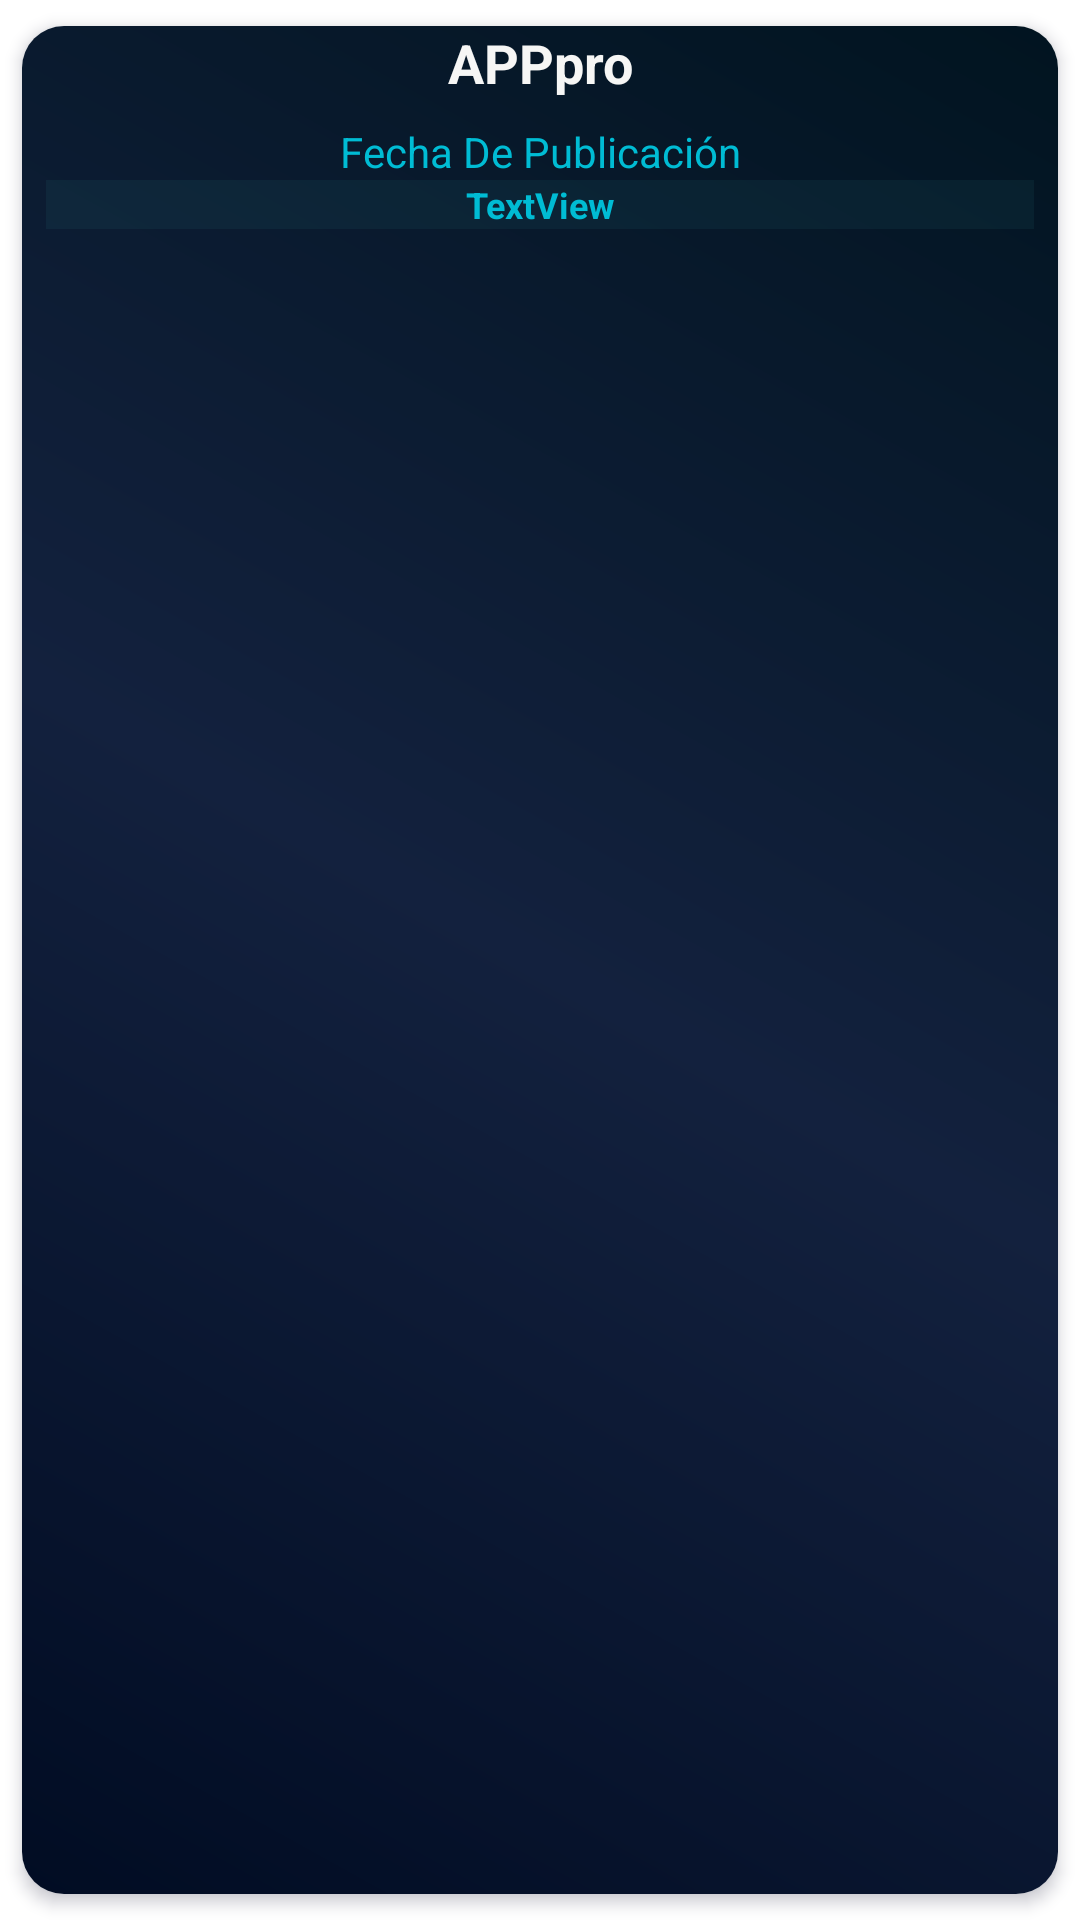

This screen was rendered from an Android layout file. Write that file and the resources it references.
<!-- AndroidManifest.xml: application theme Theme.APPpro -->
<!-- res/layout/feed_item.xml -->
<?xml version="1.0" encoding="utf-8"?>
<androidx.cardview.widget.CardView xmlns:android="http://schemas.android.com/apk/res/android"
    xmlns:app="http://schemas.android.com/apk/res-auto"
    xmlns:tools="http://schemas.android.com/tools"
    android:layout_width="match_parent"

    android:layout_height="wrap_content"
    android:layout_marginRight="15dp"
    android:animateLayoutChanges="true"


    android:outlineSpotShadowColor="#030322"

    android:padding="2dp"
    app:cardCornerRadius="14sp"
    app:cardElevation="3dp"
    app:cardPreventCornerOverlap="true"
    app:cardUseCompatPadding="true">

    <LinearLayout
        android:layout_width="match_parent"
        android:layout_height="match_parent"
        android:animateLayoutChanges="true"
    android:background="@drawable/gradientcolor"
        android:orientation="vertical">


        <TextView
            android:id="@+id/titles"
            android:layout_width="match_parent"
            android:layout_height="wrap_content"


            android:text="@string/app_name"
            android:textAlignment="center"
            android:textAppearance="@style/TextAppearance.AppCompat.Large"
            android:textColor="#F6F6F5"

            android:textSize="18sp"
            android:textStyle="bold" />

        <RelativeLayout
            android:layout_width="match_parent"
            android:layout_height="match_parent"
            android:orientation="horizontal"
            android:padding="8dp">


            <LinearLayout
                android:id="@+id/linearLayout"
                android:layout_width="match_parent"
                android:layout_height="wrap_content"


                android:orientation="vertical"
                app:layout_constraintBottom_toBottomOf="parent"
                tools:ignore="MissingConstraints">

                <TextView
                    android:layout_width="match_parent"
                    android:layout_height="wrap_content"
                    android:gravity="center"
                    android:text="Fecha De Publicación"
                    android:textColor="#00BCD4" />

                <TextView
                    android:id="@+id/dates"
                    android:layout_width="match_parent"
                    android:layout_height="wrap_content"
                    android:background="#143BA3A3"

                    android:paddingLeft="5dp"
                    android:paddingRight="5dp"
                    android:text="TextView"
                    android:textAlignment="center"
                    android:textColor="#00BCD4"
                    android:textSize="12sp"
                    android:textStyle="bold" />





                <androidx.constraintlayout.widget.ConstraintLayout
                    android:layout_width="match_parent"
                    android:layout_height="wrap_content">

                    <ImageView
                        android:id="@+id/imageView"
                        android:layout_width="match_parent"
                        android:layout_height="200dp"

                        android:layout_marginTop="4dp"
                        android:layout_marginBottom="4dp"
                        android:paddingLeft="2dp"
                        android:paddingRight="2dp"
                        app:layout_constraintBottom_toBottomOf="parent"
                        app:layout_constraintEnd_toEndOf="parent"
                        app:layout_constraintStart_toStartOf="parent"
                        app:layout_constraintTop_toTopOf="parent" />

                </androidx.constraintlayout.widget.ConstraintLayout>


            </LinearLayout>
        </RelativeLayout>
    </LinearLayout>
</androidx.cardview.widget.CardView>
<!-- resources referenced by this layout -->
<resources>
  <!-- drawable gradientcolor (drawable) -->
  <?xml version="1.0" encoding="utf-8"?>
  <shape xmlns:android="http://schemas.android.com/apk/res/android">
  <gradient android:startColor="#010C23"
      android:centerColor="#13213E"
      android:endColor="#011420"
      android:angle="45"
      />
  
  </shape>
  <string name="app_name">APPpro</string>
  <style name="Theme.APPpro" parent="Theme.MaterialComponents.DayNight.DarkActionBar">
          
          <item name="colorPrimary">@color/purple_500</item>
          <item name="colorPrimaryVariant">@color/purple_700</item>
          <item name="colorOnPrimary">@color/white</item>
          
          <item name="colorSecondary">@color/teal_200</item>
          <item name="colorSecondaryVariant">@color/teal_700</item>
          <item name="colorOnSecondary">@color/black</item>
          
          <item name="android:statusBarColor" tools:targetApi="l">?attr/colorPrimaryVariant</item>
          
      </style>
  <!-- not gathered from this repository: default colours our renderer supplied (Android Studio template values) -->
  <color name="purple_500">#FF6200EE</color>
  <color name="purple_700">#FF3700B3</color>
  <color name="teal_200">#FF03DAC5</color>
  <color name="teal_700">#FF018786</color>
  <color name="black">#FF000000</color>
  <color name="white">#FFFFFFFF</color>
</resources>
